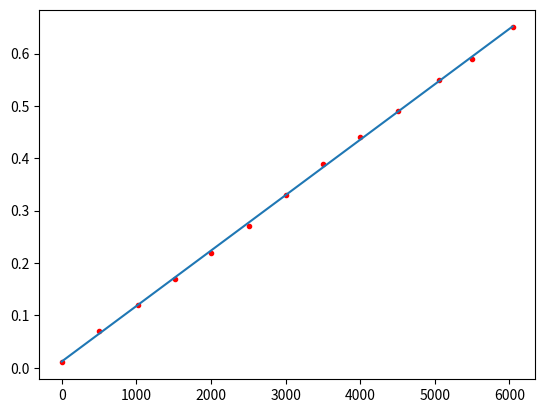
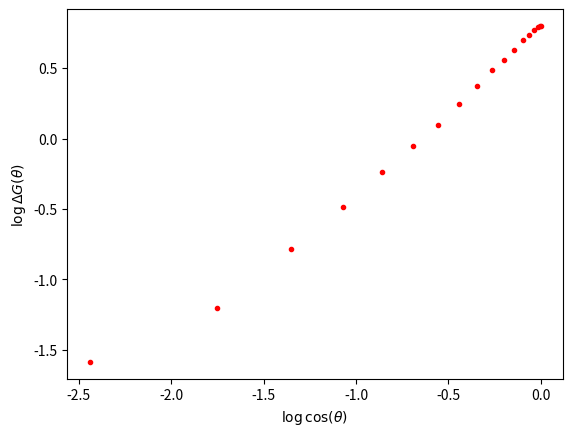
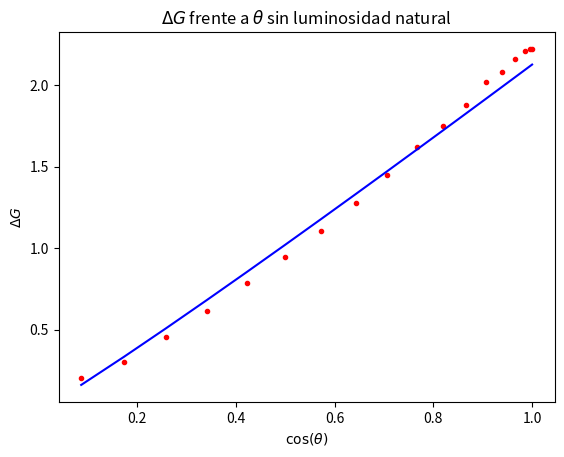
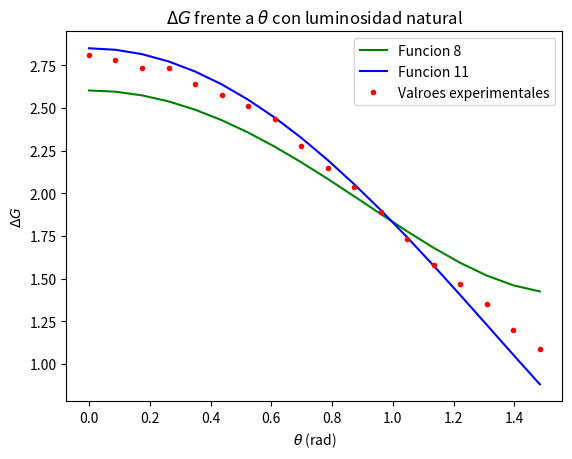

Here is the Python script that generated these plots, in order:
import numpy as np
import matplotlib.pyplot as plt
import scipy.optimize as opt

def lineal(x, m, b):
    """Función lineal: y = m*x + b"""
    return m * x + b

def regresion_lineal_opt(x, y):
    """
    Realiza una regresión lineal usando scipy.optimize.curve_fit.
    
    Parámetros:
        x: Array de valores en el eje x.
        y: Array de valores en el eje y.
    
    Retorna:
        pendiente (m), intersección (b)
    """
    # Estimaciones iniciales para la regresión
    p0 = [1, 0]  # Pendiente inicial = 1, Intersección = 0

    # Ajuste de la función modelo_lineal a los datos
    params, _ = opt.curve_fit(lineal, x, y, p0=p0)

    m, b = params
    return m, b



# Calculo de G0

V0=[6041,
5497,
5060,
4501,
3995,
3505,
3004,
2507,
1999,
1513,
1021,
498,
0
]

I0=[0.65,
0.59,
0.55,
0.49,
0.44,
0.39,
0.33,
0.27,
0.22,
0.17,
0.12,
0.07,
0.01
]

V0=np.array(V0)
I0=np.array(I0)


G0,a=regresion_lineal_opt(V0,I0)

fig=plt.figure()
plt.plot(V0,I0,".r")
plt.plot(V0,lineal(V0,G0,a))
fig.savefig("G0.pdf")

print("El valor de G0=%.7f mA/V"%G0)

# Caclulo de m y b
# Para calcular m y b necesitamos conocer Delta G cuando luminosidad ambiental es cero, asi pues

V0=np.array(V0)

theta=[#90,
85,
80,
75,
70,
65,
60,
55,
50,
45,
40,
35,
30,
25,
20,
15,
10,
5,
0]
Vphia=6.34
Iphia0=[#0.6,
1.3,
1.9,
2.9,
3.9,
5,
6,
7,
8.1,
9.2,
10.3,
11.1,
11.9,
12.8,
13.2,
13.7,
14,
14.1,
14.1
]

theta=np.array(theta)*np.pi/180
Iphia0=np.array(Iphia0)
Gphia0=Iphia0/Vphia

DGphia0=Gphia0-G0

#print(theta)

logDGphia0=np.log(DGphia0)
costheta=np.log(np.cos(theta))



fig=plt.figure()
plt.plot(costheta,logDGphia0,".r")
plt.xlabel("$\log \cos(\\theta)$ ")
plt.ylabel("$\log \\Delta G (\\theta)$ ")
fig.savefig("logphia0.pdf")

m,b0=regresion_lineal_opt(costheta,logDGphia0)

print("m=%.5f"%m)
b=np.exp(2*b0/m)
print("b=%.5f"%b)


fig=plt.figure()
plt.plot(np.cos(theta),DGphia0,".r")
plt.plot(np.cos(theta),(b**(m/2))*(np.cos(theta))**m,color="blue",linestyle="-")
plt.xlabel("$\cos (\\theta)$")
plt.ylabel("$\Delta G $")
plt.title("$\Delta G$ frente a $\\theta$ sin luminosidad natural")
fig.savefig("DG.pdf")

# Una vezz tenemos b y m ahora podems calcular a, con los datos de la radiación natural 
V=np.array([
#6.34,
6.34,
6.34,
6.28,
6.34,
6.34,
6.34,
6.34,
6.34,
6.34,
6.33,
6.33,
6.33,
6.33,
6.33,
6.33,
6.33,
6.33,
6.34])

I=np.array([
#6.7,
6.9,
7.6,
8.5,
9.3,
10,
11,
12,
12.9,
13.6,
14.4,
15.4,
15.9,
16.3,
16.7,
17.3,
17.3,
17.6,
17.8
])

DG=I/V-G0

def funcion_1(theta,a):
    y=np.sqrt((a+b*(np.cos(theta))**2)**m)
    return y
def funcion_2(theta,a):
    y=np.sqrt((a)**m)+np.sqrt((b*(np.cos(theta))**2)**m)
    return y

fig=plt.figure()

params1, _ = opt.curve_fit(funcion_1, theta, DG, p0=5)
print(params1)
params2, _ = opt.curve_fit(funcion_2, theta, DG, p0=params1[0])

plt.plot(theta,funcion_1(theta,params1[0]),color="green",label="Funcion 8")


plt.plot(theta,funcion_2(theta,params2[0]),color="blue",label="Funcion 11")



plt.plot(theta,DG,".r",label="Valroes experimentales")
plt.xlabel("$\\theta$ (rad)")
plt.ylabel("$\\Delta G$")
plt.title("$\Delta G$ frente a $\\theta$ con luminosidad natural")
plt.legend()
fig.savefig("DG2.pdf")